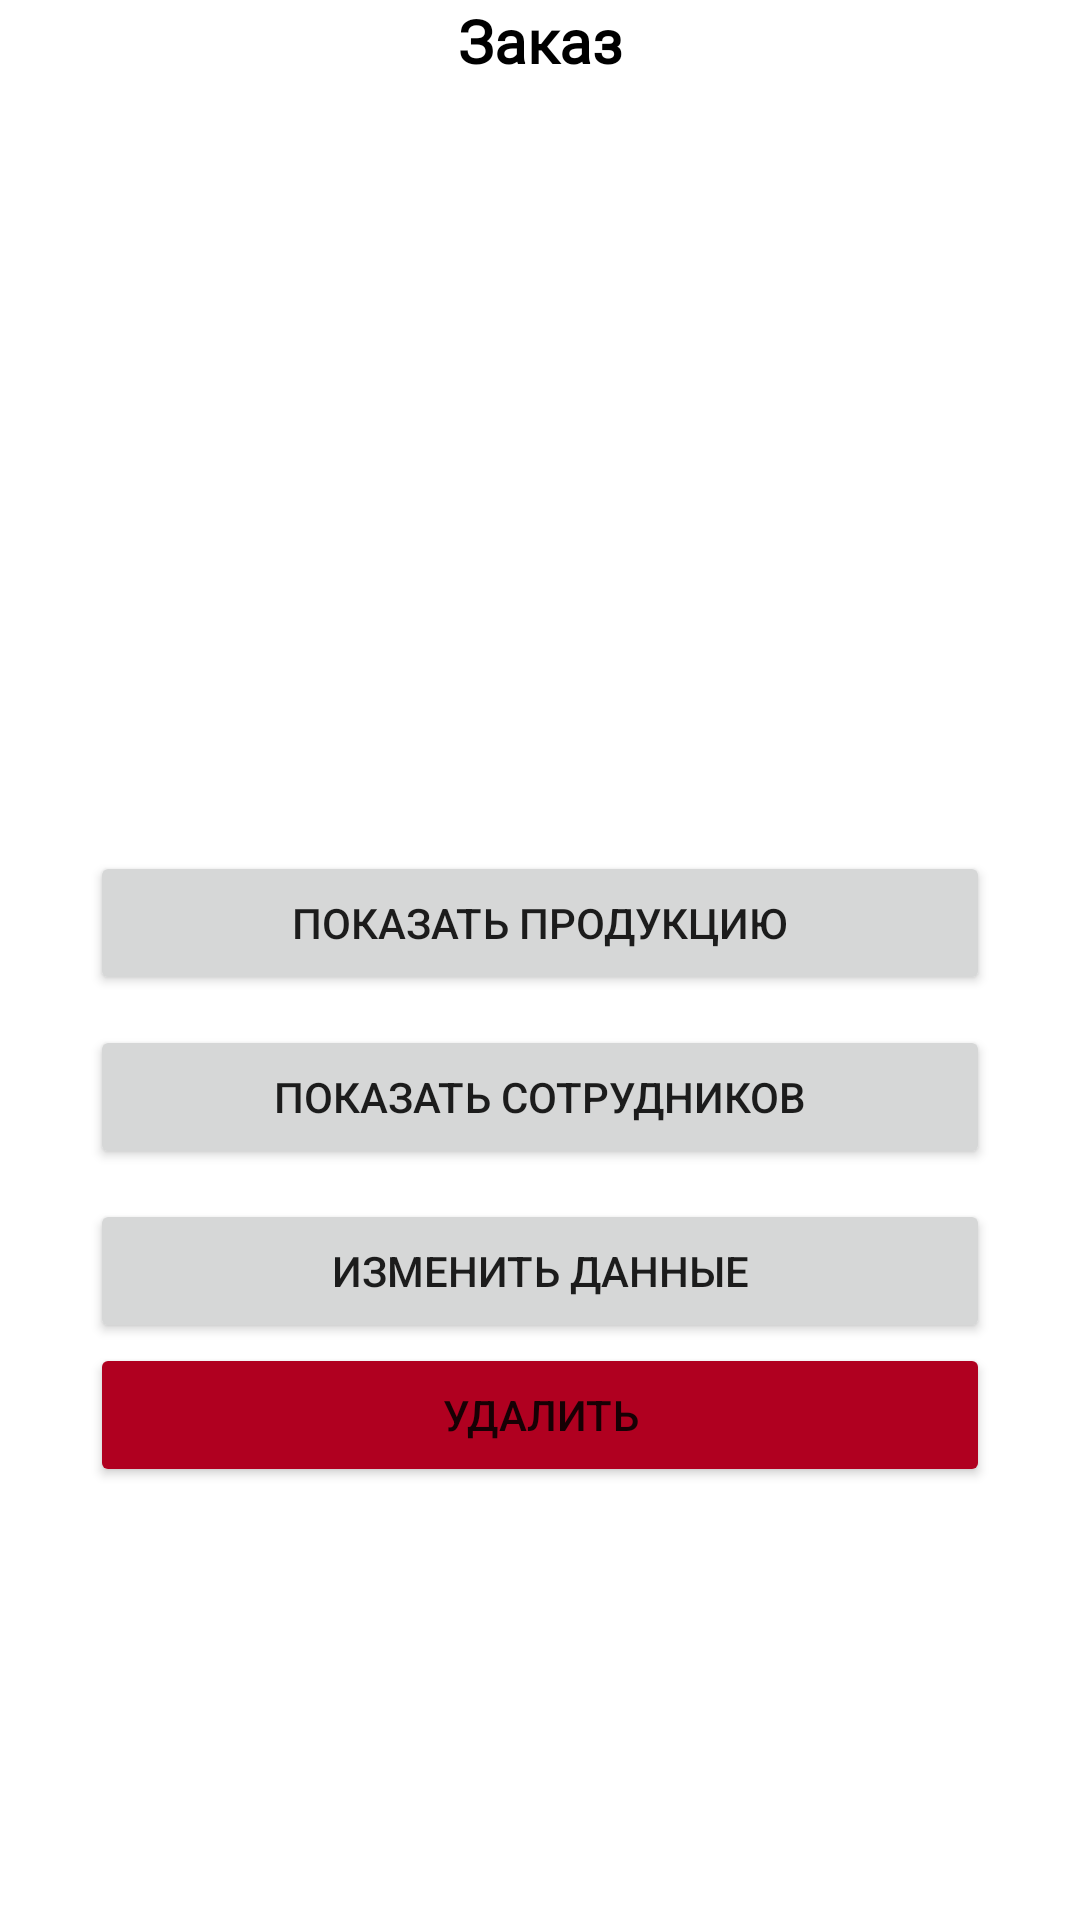

The Android layout XML behind this screen, and the referenced resources:
<!-- AndroidManifest.xml: application theme Theme.PublishingHouseKotlin -->
<!-- res/layout/details_booking.xml -->
<?xml version="1.0" encoding="utf-8"?>
<ScrollView xmlns:android="http://schemas.android.com/apk/res/android"
    android:layout_width="match_parent"
    android:layout_height="match_parent"
    xmlns:tools="http://schemas.android.com/tools"
    xmlns:app="http://schemas.android.com/apk/res-auto"
    tools:context=".controllers.DetailsBookingActivity">

    <LinearLayout
        android:layout_width="match_parent"
        android:layout_height="match_parent"
        android:orientation="vertical"
        android:gravity="center">

        <TextView
            android:id="@+id/titleTextView"
            android:layout_width="wrap_content"
            android:layout_height="wrap_content"
            android:layout_marginBottom="18dp"
            android:fontFamily = "@font/inter_bold"
            android:textSize="20sp"
            android:textStyle="bold"
            android:textColor="@color/black"
            android:text="@string/booking" />

        <TextView
            android:id="@+id/idTextView"
            android:layout_width="wrap_content"
            android:layout_height="wrap_content"
            android:layout_marginBottom="10dp"
            android:layout_marginTop="10dp"
            android:textColor="@color/black"
            android:textSize="17sp"
            android:text=""/>

        <TextView
            android:id="@+id/statusTextView"
            android:layout_width="wrap_content"
            android:layout_height="wrap_content"
            android:layout_marginBottom="10dp"
            android:textColor="@color/black"
            android:textSize="17sp"
            android:text=""/>

        <TextView
            android:id="@+id/startExecutionTextView"
            android:layout_width="wrap_content"
            android:layout_height="wrap_content"
            android:layout_marginBottom="10dp"
            android:textColor="@color/black"
            android:textSize="17sp"
            android:text=""/>

        <TextView
            android:id="@+id/endExecutionView"
            android:layout_width="wrap_content"
            android:layout_height="wrap_content"
            android:layout_marginBottom="10dp"
            android:textColor="@color/black"
            android:textSize="17sp"
            android:text="" />

        <TextView
            android:id="@+id/costTextView"
            android:layout_width="wrap_content"
            android:layout_height="wrap_content"
            android:layout_marginBottom="10dp"
            android:textColor="@color/black"
            android:textSize="17sp"
            android:text="" />

        <TextView
            android:id="@+id/printingHouseView"
            android:layout_width="wrap_content"
            android:layout_height="wrap_content"
            android:layout_marginBottom="10dp"
            android:textColor="@color/black"
            android:textSize="17sp"
            android:text="" />

        <TextView
            android:id="@+id/customerView"
            android:layout_width="wrap_content"
            android:layout_height="wrap_content"
            android:layout_marginBottom="10dp"
            android:textColor="@color/black"
            android:textSize="17sp"
            android:text="" />

        <Button
            android:id="@+id/showProductsBtn"
            android:layout_width="300dp"
            android:layout_height="wrap_content"
            android:text="@string/showProducts" />

        <androidx.recyclerview.widget.RecyclerView
            android:id="@+id/productsRecyclerView"
            android:layout_width="wrap_content"
            android:layout_height="match_parent"
            android:layout_gravity="center_horizontal"
            android:layout_marginTop="10dp"
            android:scrollbars="vertical"/>

        <Button
            android:id="@+id/showEmployeesBtn"
            android:layout_width="300dp"
            android:layout_height="wrap_content"
            android:text="@string/showEmployees" />

        <androidx.recyclerview.widget.RecyclerView
            android:id="@+id/employeesRecyclerView"
            android:layout_width="wrap_content"
            android:layout_height="match_parent"
            android:layout_gravity="center_horizontal"
            android:layout_marginTop="10dp"
            android:scrollbars="vertical"/>

        <Button
            android:id="@+id/firstBtn"
            android:layout_width="300dp"
            android:layout_height="wrap_content"
            android:text="@string/editButton" />

        <Button
            android:id="@+id/secondBtn"
            android:layout_width="300dp"
            android:layout_height="wrap_content"
            android:backgroundTint="@color/design_default_color_error"
            android:text="@string/deleteButton" />

    </LinearLayout>

</ScrollView>
<!-- resources referenced by this layout -->
<resources>
  <string name="booking">Заказ</string>
  <string name="deleteButton">Удалить</string>
  <string name="editButton">Изменить данные</string>
  
      //Материал
  <string name="showEmployees">Показать сотрудников</string>
  <string name="showProducts">Показать продукцию</string>
  <style name="Theme.PublishingHouseKotlin" parent="Theme.MaterialComponents.DayNight.DarkActionBar">
          
          <item name="colorPrimary">@color/purple_500</item>
          <item name="colorPrimaryVariant">@color/purple_700</item>
          <item name="colorOnPrimary">@color/white</item>
          
          <item name="colorSecondary">@color/teal_200</item>
          <item name="colorSecondaryVariant">@color/teal_700</item>
          <item name="colorOnSecondary">@color/black</item>
          
          <item name="android:statusBarColor">?attr/colorPrimaryVariant</item>
          
      </style>
  <!-- not gathered from this repository: default colours our renderer supplied (Android Studio template values) -->
  <color name="purple_500">#FF6200EE</color>
  <color name="purple_700">#FF3700B3</color>
  <color name="teal_200">#FF03DAC5</color>
  <color name="teal_700">#FF018786</color>
  <color name="black">#FF000000</color>
  <color name="white">#FFFFFFFF</color>
</resources>
